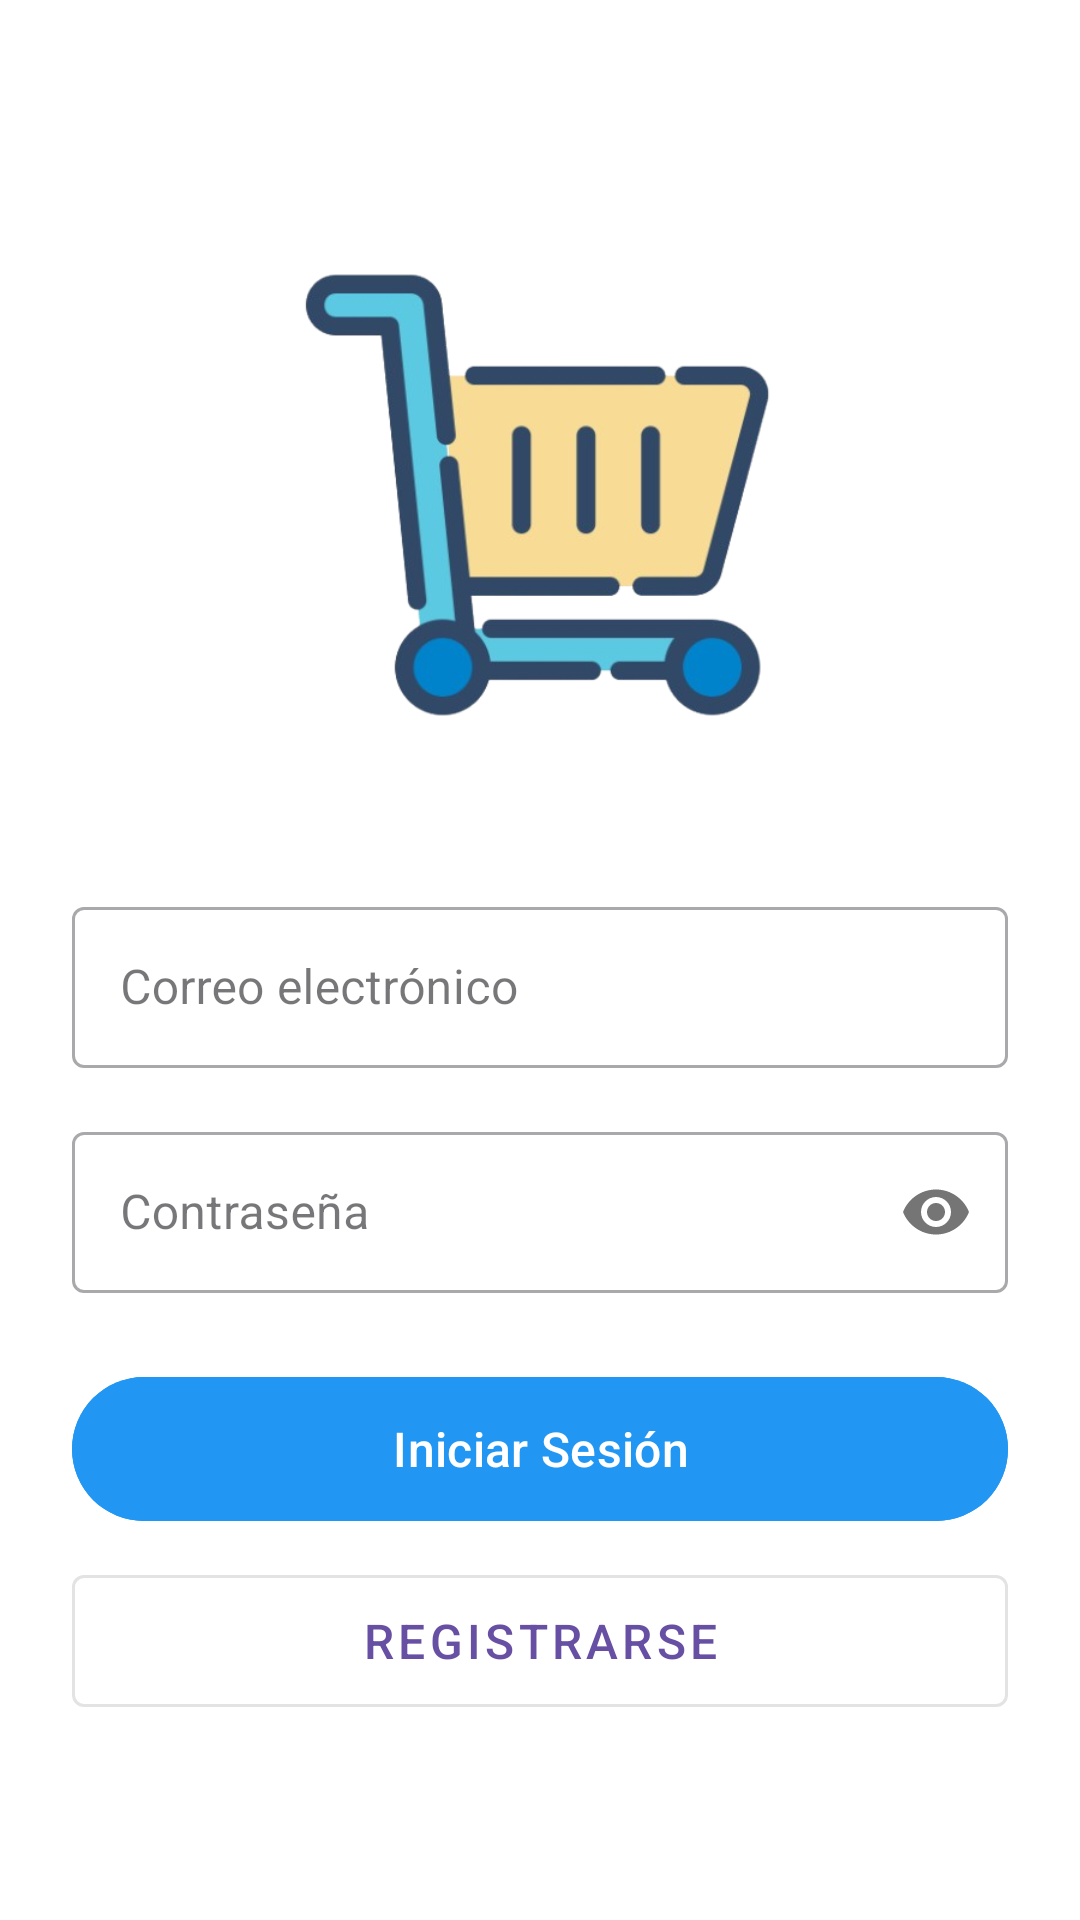

Android layout source for this screen:
<!-- AndroidManifest.xml: application theme Theme.Intershop -->
<!-- res/layout/activity_main.xml -->
<?xml version="1.0" encoding="utf-8"?>
<androidx.constraintlayout.widget.ConstraintLayout xmlns:android="http://schemas.android.com/apk/res/android"
    xmlns:app="http://schemas.android.com/apk/res-auto"
    xmlns:tools="http://schemas.android.com/tools"
    android:id="@+id/main"
    android:layout_width="match_parent"
    android:layout_height="match_parent"
    android:background="#FFFFFF"
    tools:context=".MainActivity">

    <LinearLayout
        android:layout_width="match_parent"
        android:layout_height="match_parent"
        android:orientation="vertical"
        android:padding="24dp"
        android:gravity="center">

        <ImageView
            android:id="@+id/imageView"
            android:layout_width="200dp"
            android:layout_height="200dp"
            android:layout_marginBottom="32dp"
            app:srcCompat="@drawable/carrito1"
            android:contentDescription="Logo de la aplicación"/>

        <com.google.android.material.textfield.TextInputLayout
            android:layout_width="match_parent"
            android:layout_height="wrap_content"
            android:layout_marginBottom="16dp"
            style="@style/Widget.MaterialComponents.TextInputLayout.OutlinedBox">

            <EditText
                android:id="@+id/editTextEmail"
                android:layout_width="match_parent"
                android:layout_height="wrap_content"
                android:hint="Correo electrónico"
                android:inputType="textEmailAddress"
                android:padding="16dp"
                android:background="@drawable/edit_text_background"/>
        </com.google.android.material.textfield.TextInputLayout>

        <com.google.android.material.textfield.TextInputLayout
            android:layout_width="match_parent"
            android:layout_height="wrap_content"
            android:layout_marginBottom="24dp"
            app:passwordToggleEnabled="true"
            style="@style/Widget.MaterialComponents.TextInputLayout.OutlinedBox">

            <EditText
                android:id="@+id/editTextPassword"
                android:layout_width="match_parent"
                android:layout_height="wrap_content"
                android:hint="Contraseña"
                android:inputType="textPassword"
                android:padding="16dp"
                android:background="@drawable/edit_text_background"/>
        </com.google.android.material.textfield.TextInputLayout>

        <Button
            android:id="@+id/buttonLogin"
            android:layout_width="match_parent"
            android:layout_height="56dp"
            android:text="Iniciar Sesión"
            android:textSize="16sp"
            android:backgroundTint="@color/colorPrimary"/>

        <Button
            android:id="@+id/buttonRegister"
            android:layout_width="match_parent"
            android:layout_height="56dp"
            android:layout_marginTop="8dp"
            android:text="Registrarse"
            android:textSize="16sp"
            style="@style/Widget.MaterialComponents.Button.OutlinedButton"/>

        <ProgressBar
            android:id="@+id/progressBar"
            android:layout_width="wrap_content"
            android:layout_height="wrap_content"
            android:layout_marginTop="16dp"
            android:visibility="gone"/>
    </LinearLayout>
</androidx.constraintlayout.widget.ConstraintLayout>
<!-- resources referenced by this layout -->
<resources>
  <color name="colorPrimary">#2196F3</color>
  <!-- drawable carrito1: png bitmap (drawable, 97751 bytes) -->
  <style name="Theme.Intershop" parent="Base.Theme.Intershop" />
  <style name="Base.Theme.Intershop" parent="Theme.Material3.DayNight.NoActionBar">
          
          
      </style>
</resources>
